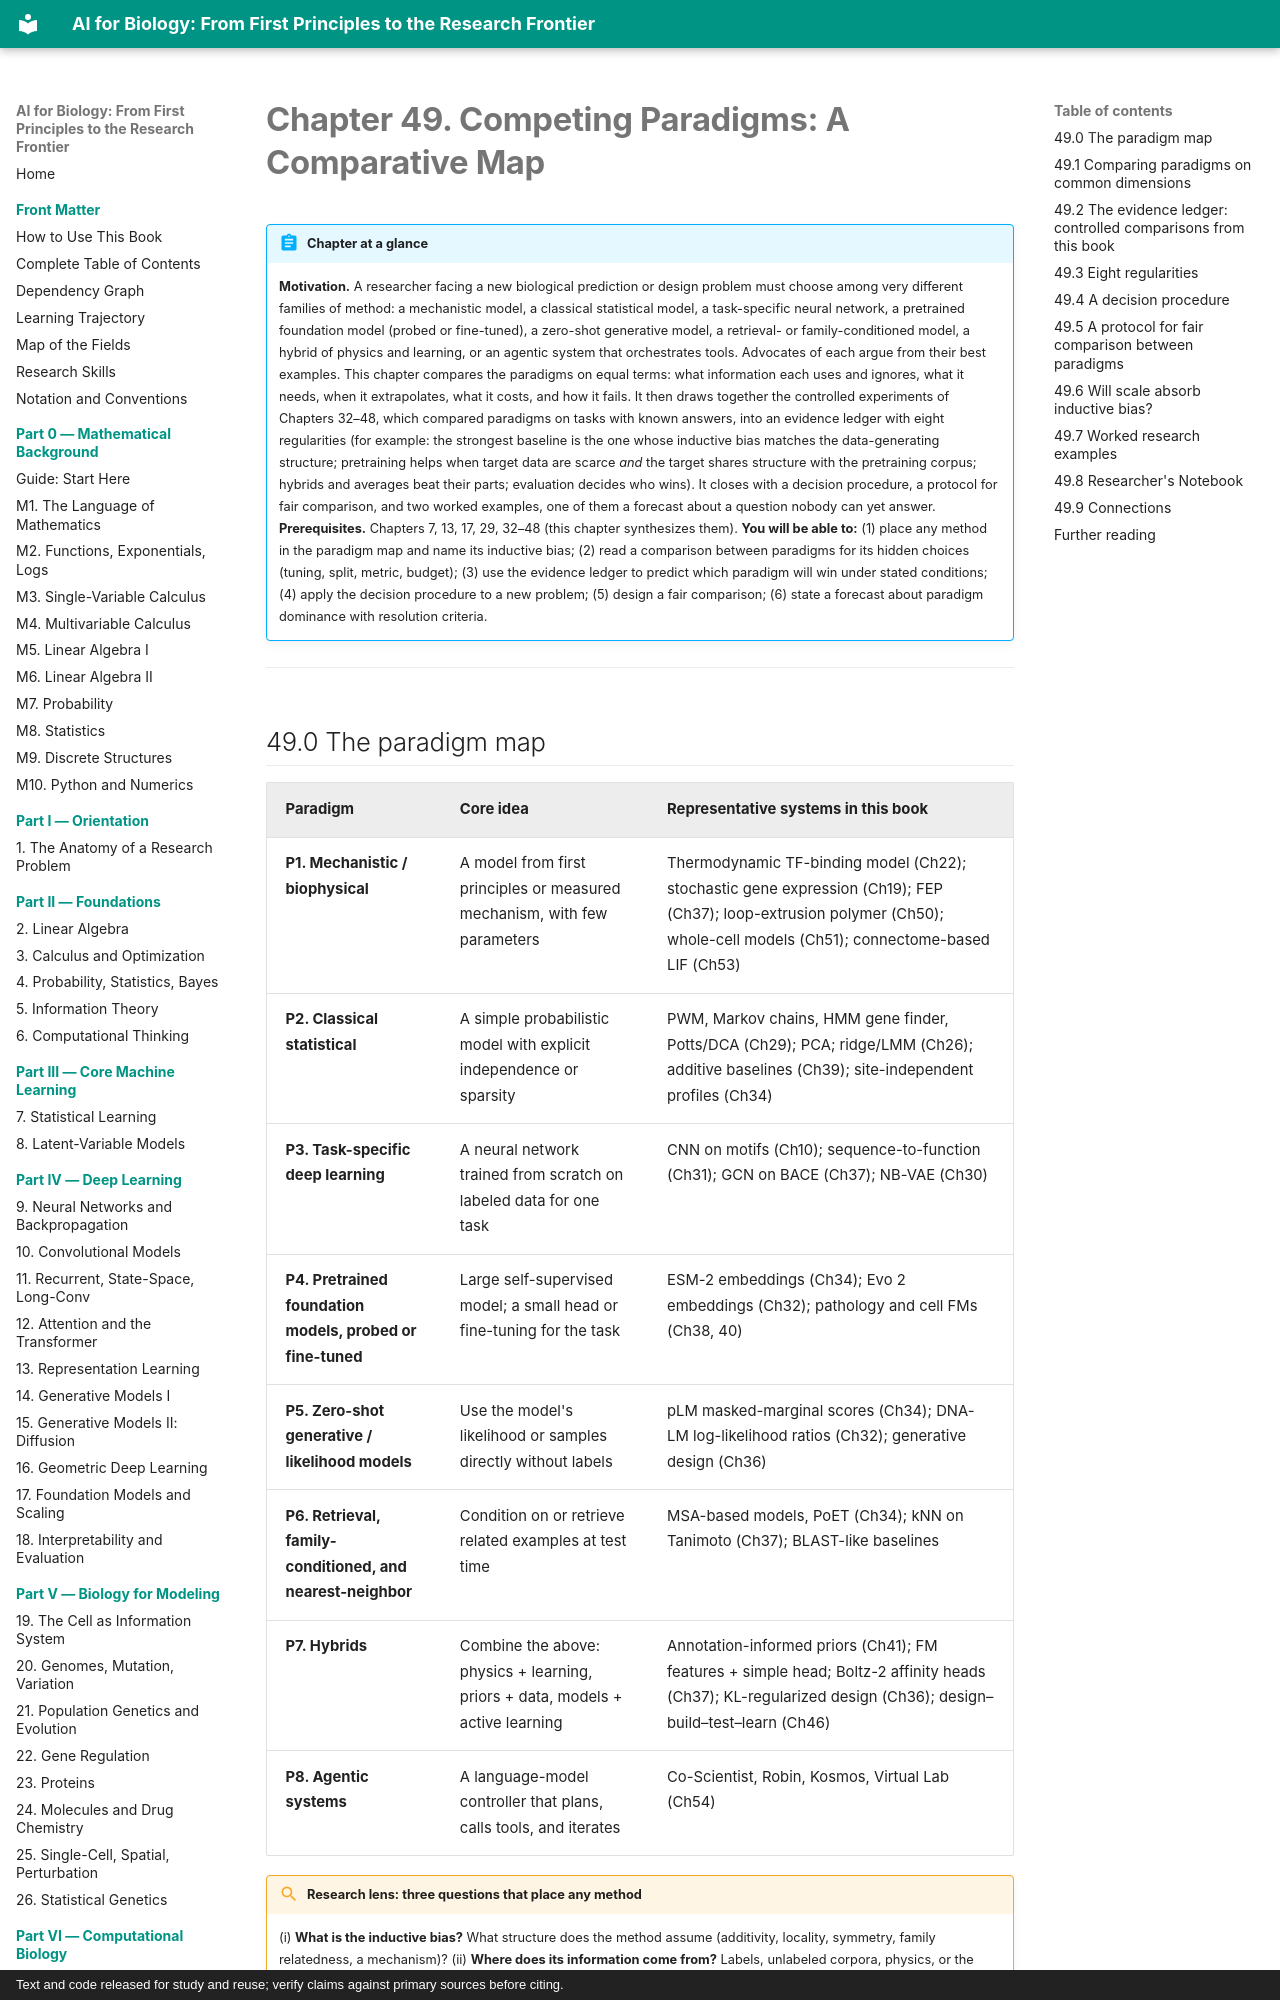

repository: namknnguyen/ai-for-biology-book · page: chapters/ch49-competing-paradigms/index.html · generator: mkdocs · copyright: Text and code released for study and reuse; verify claims against primary sources before citing.

# Chapter 49. Competing Paradigms: A Comparative Map

!!! abstract "Chapter at a glance"
    **Motivation.** A researcher facing a new biological prediction or design problem must choose among very different families of method: a mechanistic model, a classical statistical model, a task-specific neural network, a pretrained foundation model (probed or fine-tuned), a zero-shot generative model, a retrieval- or family-conditioned model, a hybrid of physics and learning, or an agentic system that orchestrates tools. Advocates of each argue from their best examples. This chapter compares the paradigms on equal terms: what information each uses and ignores, what it needs, when it extrapolates, what it costs, and how it fails. It then draws together the controlled experiments of Chapters 32–48, which compared paradigms on tasks with known answers, into an evidence ledger with eight regularities (for example: the strongest baseline is the one whose inductive bias matches the data-generating structure; pretraining helps when target data are scarce *and* the target shares structure with the pretraining corpus; hybrids and averages beat their parts; evaluation decides who wins). It closes with a decision procedure, a protocol for fair comparison, and two worked examples, one of them a forecast about a question nobody can yet answer.
    **Prerequisites.** Chapters 7, 13, 17, 29, 32–48 (this chapter synthesizes them).
    **You will be able to:** (1) place any method in the paradigm map and name its inductive bias; (2) read a comparison between paradigms for its hidden choices (tuning, split, metric, budget); (3) use the evidence ledger to predict which paradigm will win under stated conditions; (4) apply the decision procedure to a new problem; (5) design a fair comparison; (6) state a forecast about paradigm dominance with resolution criteria.

---
